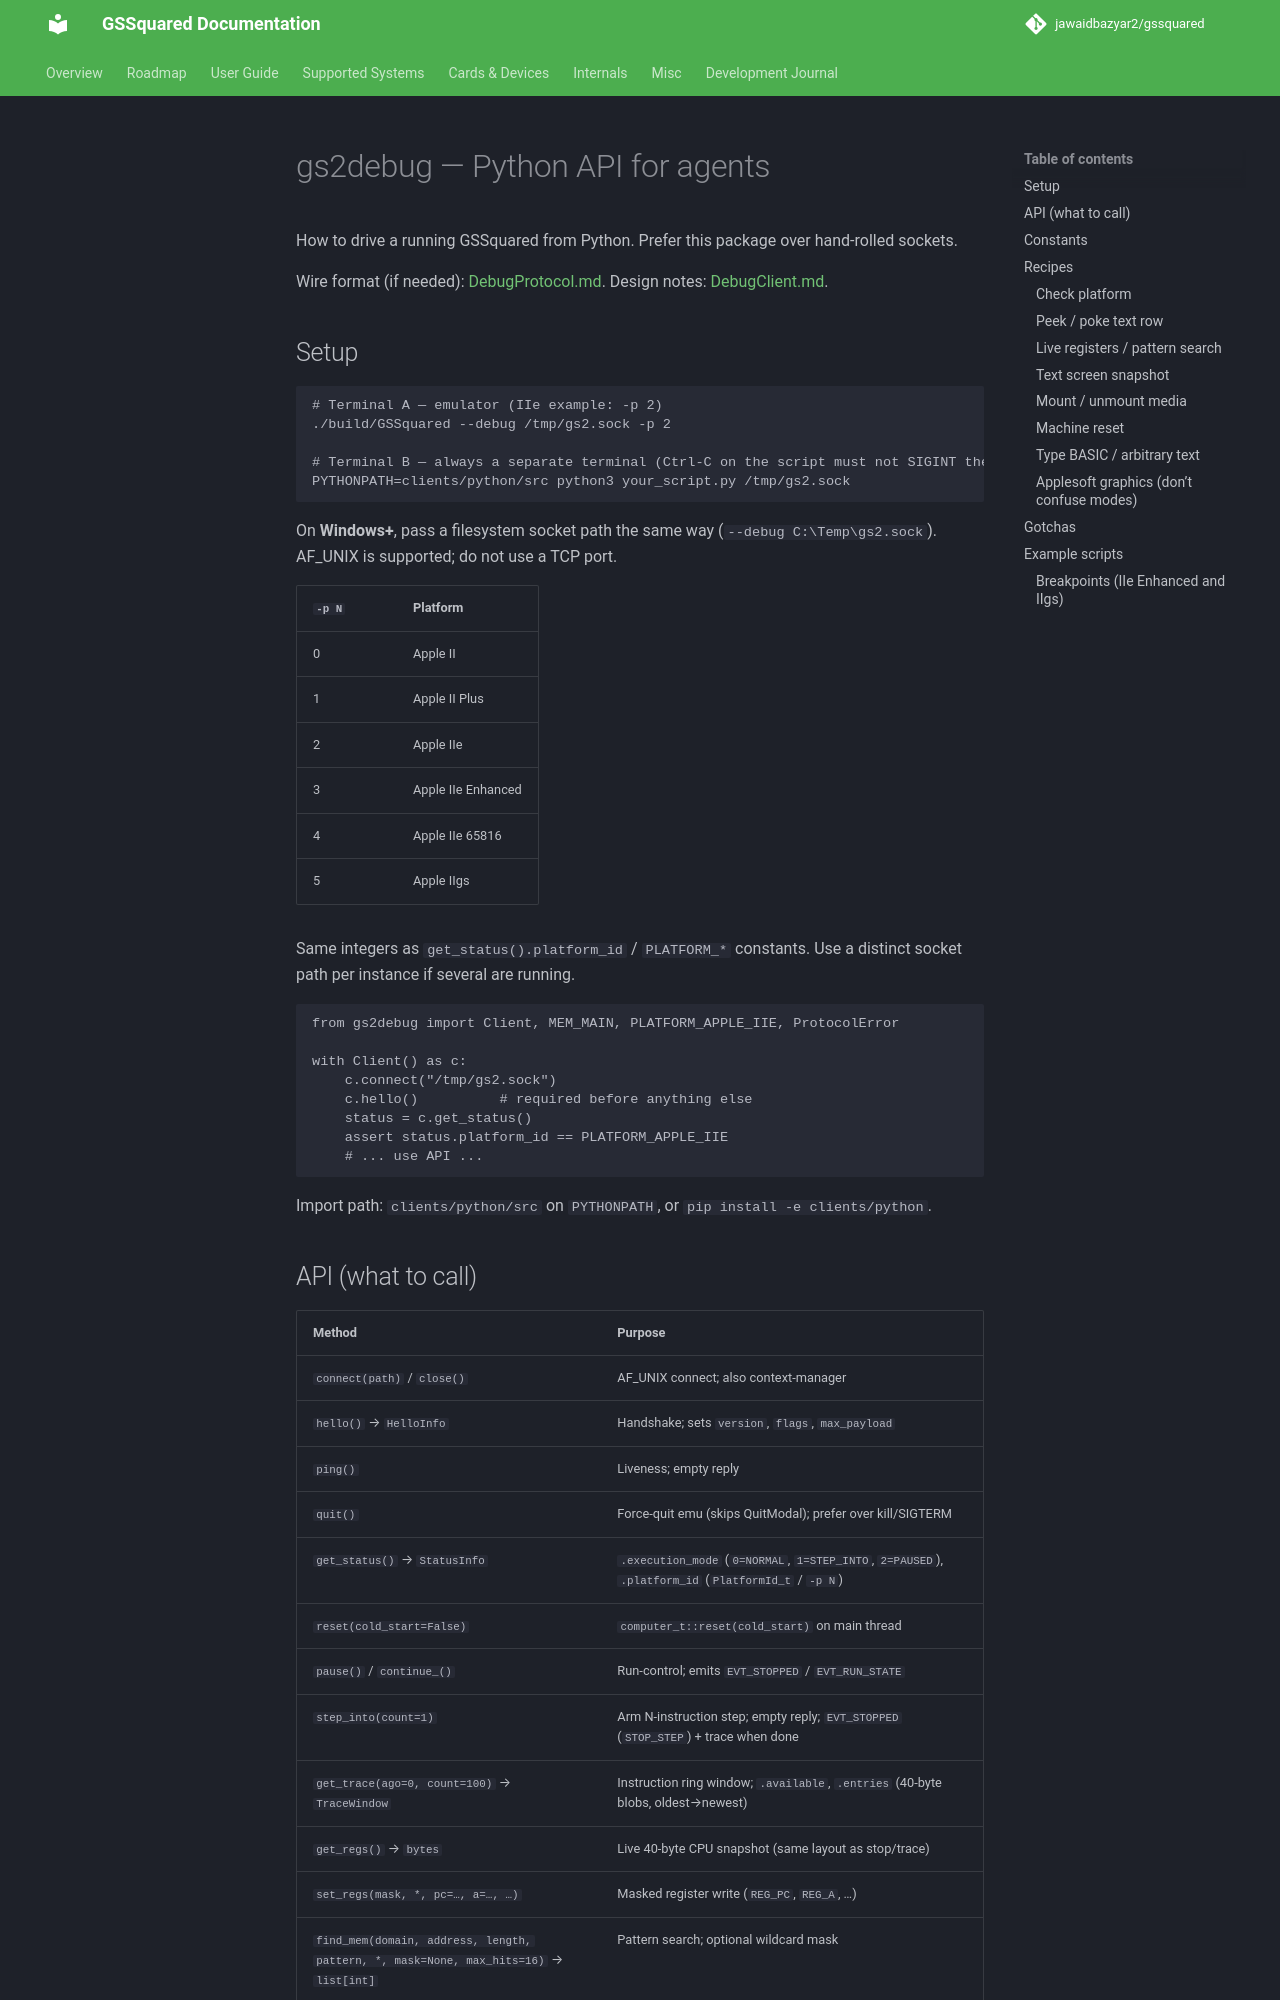

repository: jawaidbazyar2/gssquared · page: gs2debug/index.html · generator: mkdocs

# gs2debug — Python API for agents

How to drive a running GSSquared from Python. Prefer this package over hand-rolled sockets.

Wire format (if needed): [DebugProtocol.md](DebugProtocol.md). Design notes: [DebugClient.md](DebugClient.md).

## Setup

```bash
# Terminal A — emulator (IIe example: -p 2)
./build/GSSquared --debug /tmp/gs2.sock -p 2

# Terminal B — always a separate terminal (Ctrl-C on the script must not SIGINT the emu)
PYTHONPATH=clients/python/src python3 your_script.py /tmp/gs2.sock
```

On **Windows+**, pass a filesystem socket path the same way (`--debug C:\Temp\gs2.sock`). AF_UNIX is supported; do not use a TCP port.

| `-p N` | Platform |
|--------|----------|
| 0 | Apple II |
| 1 | Apple II Plus |
| 2 | Apple IIe |
| 3 | Apple IIe Enhanced |
| 4 | Apple IIe 65816 |
| 5 | Apple IIgs |

Same integers as `get_status().platform_id` / `PLATFORM_*` constants. Use a distinct socket path per instance if several are running.

```python
from gs2debug import Client, MEM_MAIN, PLATFORM_APPLE_IIE, ProtocolError

with Client() as c:
    c.connect("/tmp/gs2.sock")
    c.hello()          # required before anything else
    status = c.get_status()
    assert status.platform_id == PLATFORM_APPLE_IIE
    # ... use API ...
```

Import path: `clients/python/src` on `PYTHONPATH`, or `pip install -e clients/python`.
